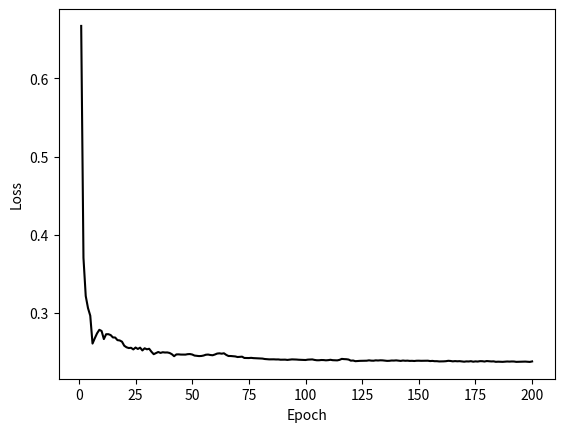

Source code (Python):
import numpy as np
import matplotlib.pyplot as plt

class Net_layer:
	def __init__(self, N_in, N_out, σ = False):
		# σ = True if using act function
		self.σ = σ
		self.W = np.random.randn(N_in, N_out)
		self.ε = np.random.randn(N_in, N_out)
	def forward(self, X):
		self.X = X

		self.X_ = np.dot(self.X.T, self.W)

		if self.σ:
			self.X_ = sigmoid(self.X_)

		return self.X_.T

	def update(self, η, T, λ):
		ΔW = η * np.outer(self.X, self.X_)
		self.W -= Hebbian_Metro(self.ε, T, ΔW, rev=False)

		self.ε -= change_ε(self.X, self.X_) * λ

class Net:
	def __init__(self, layer_sizes, T, γ, β):
		"""
		T is temperature
		γ is fixed T decay
		β is fixed T increase according to Loss
		"""
		self.layers = [Net_layer(layer_sizes[i], layer_sizes[i + 1], \
		σ = (i == len(layer_sizes) - 2))\
		for i in range(len(layer_sizes) - 1)]

		self.T = T
		self.γ = γ
		self.β = β

	def forward(self, X):
		X_ = X
		for layer in self.layers:
			X_ = layer.forward(X_)
		return X_

	def update(self, η, λ):
		"""
		Update layers
		"""
		for layer in self.layers:
			layer.update(η, self.T, λ)

	def update_T(self, L):
		"""
		L is final loss
		"""
		self.T *= self.γ
		self.T += self.β * L
		#Don't want T < 0
		self.T = np.maximum(0, self.T)

	def train(self, X, y, η, λ, epochs, plot = False):
		losses = []
		y_ = []
		for epoch in range(epochs):
			Loss = 0
			for i in range(X.shape[0]):
				x_i = X[i].reshape(-1, 1)
				y_i = y[i].reshape(-1, 1)

				y_pred = self.forward(x_i)
				if epoch == epochs - 1:
					y_.append(y_pred.item())
				L = se(y_i, y_pred)
				Loss += L

				self.update_T(L)
				self.update(η, λ)

			μ_loss = Loss / X.shape[0]
			losses.append(μ_loss.item())
			print(f"Epoch {epoch + 1}/{epochs}, Loss: {μ_loss.item():.4f}")

		y_ = np.array(y_).reshape(-1, 1)
		Acc = np.sum(np.where(np.where(y_ > 0.5, 1, 0) == y, 1, 0), axis = 0)/X.shape[0]
		print(f"Training Accuracy: {Acc.item()}")
		if plot:
			plt.plot(range(1, epochs + 1), losses, "k")
			plt.xlabel("Epoch")
			plt.ylabel("Loss")
			plt.show()

def change_ε(x_pre, x_pro):
	"""
	Assuming x_pre and x_pro with shape
	(N, N) or (N, 1)
	None with (N, )
	"""
	x_ = np.outer(x_pre, x_pro)
	Δε = (x_ - np.mean(x_))/np.std(x_)
	return Δε

def se(y, y_pred):
	"""
	Merely squared error loss
	Not considering batches
	"""
	return (y - y_pred)**2

def Hebbian_Metro(ε, T, ΔW, rev = False):
	if rev:
		ξ = np.random.rand()
		χ = np.random.uniform(0, 1-ξ)
		return np.where(ξ < np.exp(-ε/T), ΔW, \
			np.where(χ < np.exp(-ε/T), -ΔW, 0))
	else:
		ξ = np.random.rand()
		return np.where(ξ < np.exp(-ε/T), ΔW, 0)

def sigmoid(x):
	return 1/(1 + np.exp(-x))


if __name__ == "__main__":
	np.random.seed(37)
	N = 10
	X = np.array([np.random.randint(0, 2, size=N).reshape(1, -1) for _ in range(20)])
	y = np.array([np.random.randint(0, 2) for _ in range(20)]).reshape(-1, 1)
	layer_sizes = [N, 20, 1]
	T = 50
	γ = 0.95
	β = 0.1
	net = Net(layer_sizes, T, γ, β)

	η = 0.1
	λ = 0.1
	epochs = 200
	net.train(X, y, η, λ, epochs, plot = True)